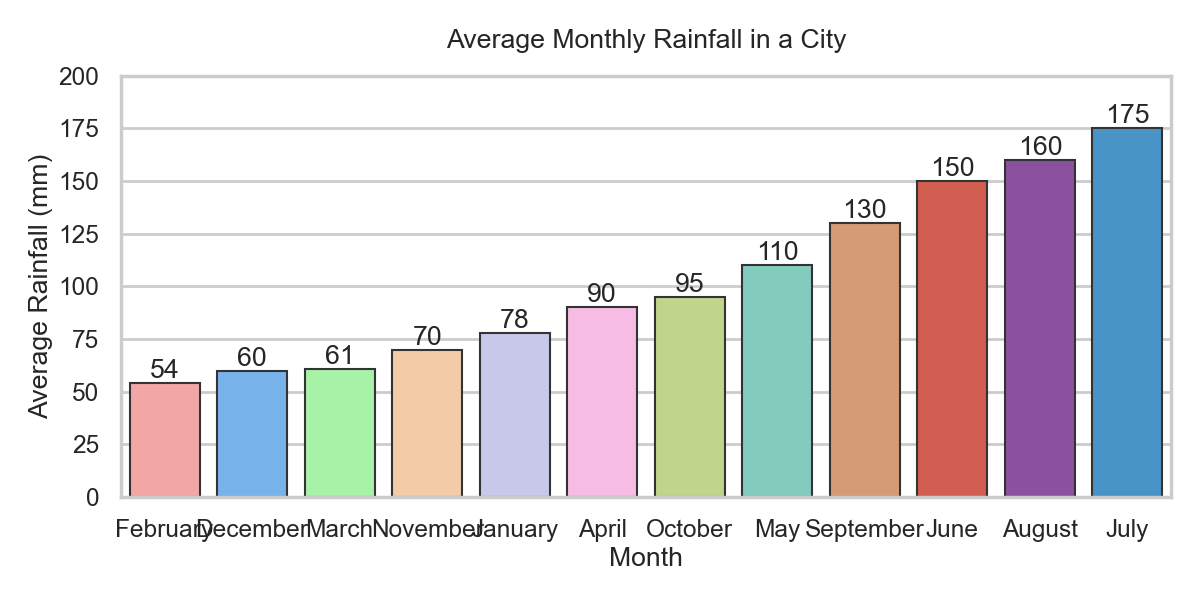

The data file committed next to this chart (first rows):
Month, Rainfall_mm
January, 78
February, 54
March, 61
April, 90
May, 110
June, 150
July, 175
August, 160
September, 130
October, 95
November, 70
December, 60
